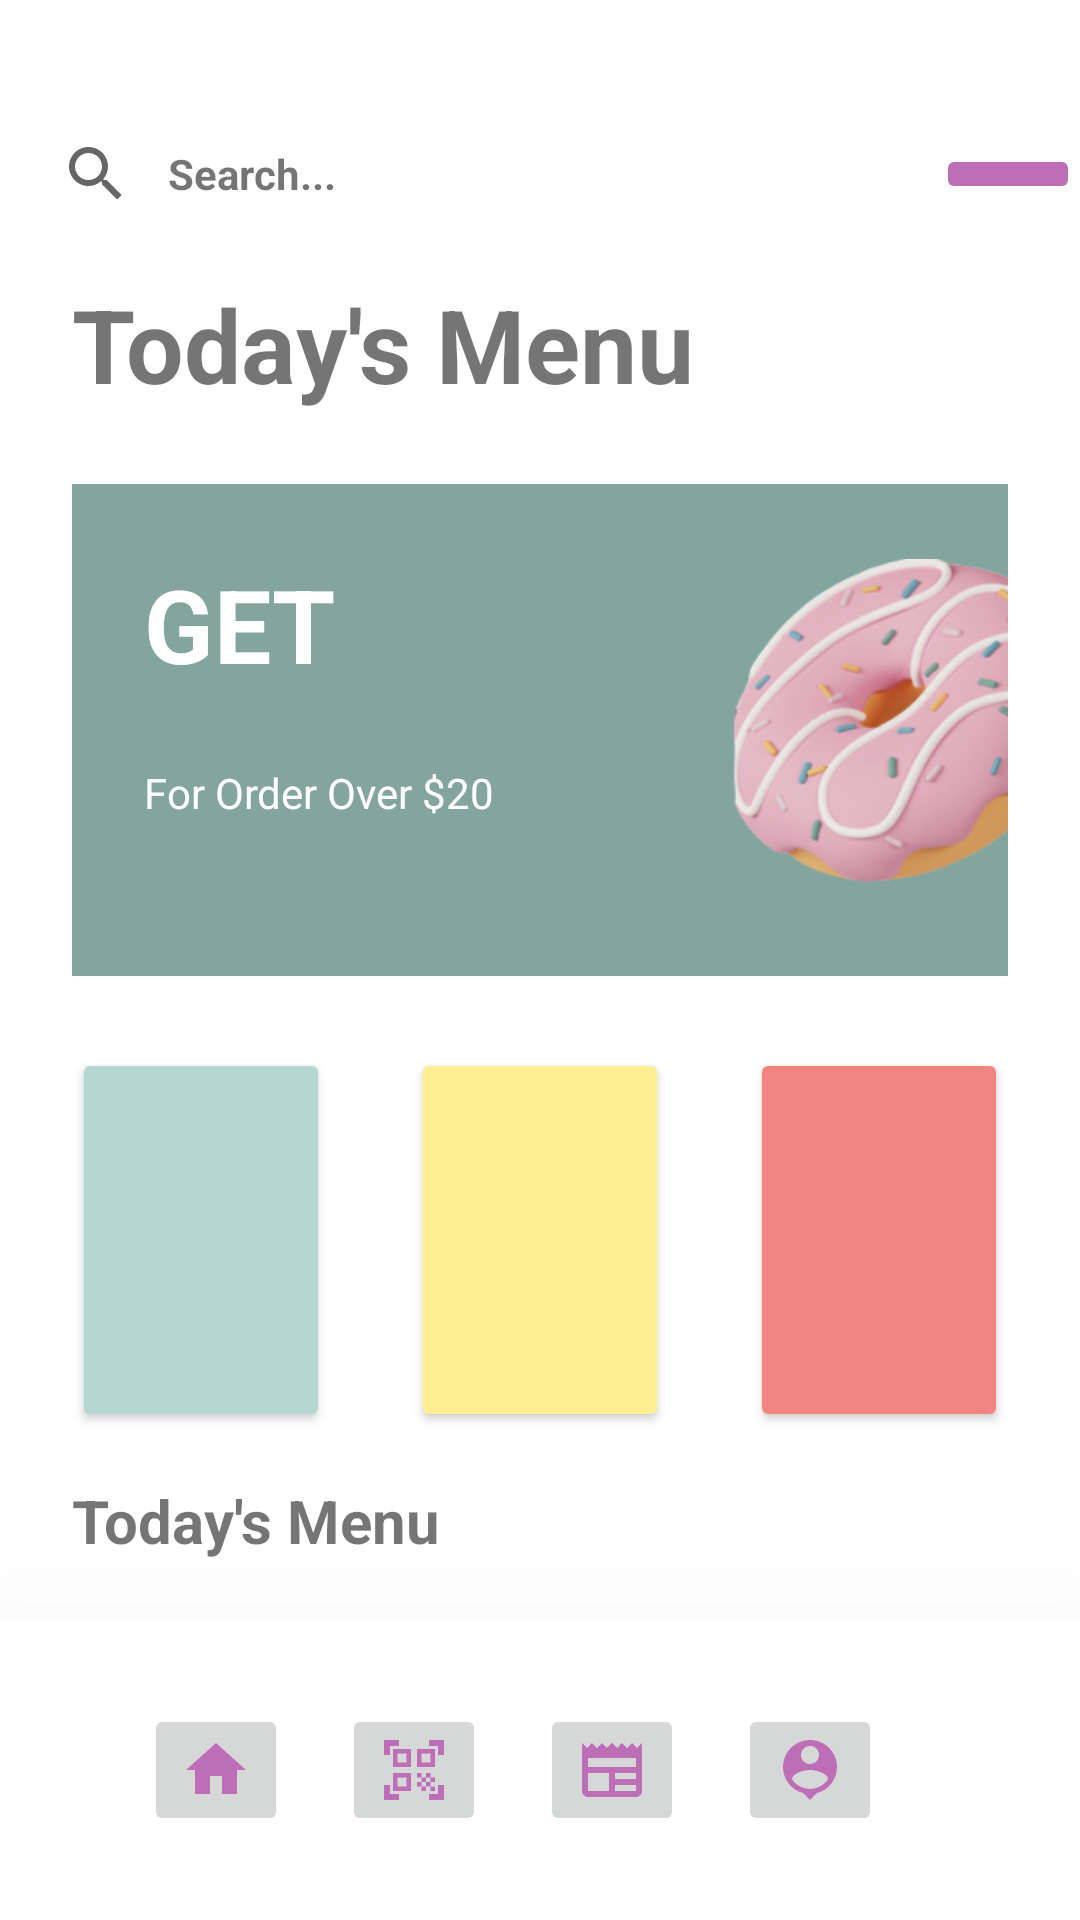

Write the Android layout XML for this screen, with the resource values it uses.
<!-- AndroidManifest.xml: application theme Theme.example -->
<!-- res/layout/activity_home.xml -->
<?xml version="1.0" encoding="utf-8"?>
<androidx.constraintlayout.widget.ConstraintLayout xmlns:android="http://schemas.android.com/apk/res/android"
    xmlns:app="http://schemas.android.com/apk/res-auto"
    xmlns:tools="http://schemas.android.com/tools"
    android:layout_width="match_parent"
    android:layout_height="match_parent"
    android:background="#FFFFFF">

    <LinearLayout
        android:id="@+id/linearLayout"
        android:layout_width="match_parent"
        android:layout_height="match_parent"
        android:orientation="vertical">

        <LinearLayout
            android:layout_width="match_parent"
            android:layout_height="wrap_content"
            android:layout_marginStart="8dp"
            android:layout_marginTop="48dp"
            android:orientation="horizontal">

            <SearchView
                android:layout_width="wrap_content"
                android:layout_height="match_parent"
                />

            <TextView
                android:id="@+id/textView4"
                android:layout_width="wrap_content"
                android:layout_height="match_parent"
                android:layout_weight="1"
                android:backgroundTint="#000000"
                android:gravity="center_vertical"
                android:text="Search..."
                android:textStyle="bold" />

            <ImageButton
                android:id="@+id/imageButton"
                android:layout_width="48dp"
                android:layout_height="wrap_content"
                android:layout_gravity="end"
                android:backgroundTint="#BE6DB7"
                app:srcCompat="@drawable/baseline_filter_alt_24" />
        </LinearLayout>

        <LinearLayout
            android:id="@+id/linearLayout2"
            android:layout_width="match_parent"
            android:layout_height="wrap_content"
            android:orientation="vertical"
            android:padding="24dp">

            <TextView
                android:id="@+id/textView5"
                android:layout_width="wrap_content"
                android:layout_height="wrap_content"
                android:text="Today's Menu"
                android:textSize="34sp"
                android:textStyle="bold" />

            <LinearLayout
                android:layout_width="wrap_content"
                android:layout_height="wrap_content"
                android:orientation="vertical">

                <LinearLayout
                    android:layout_width="358dp"
                    android:layout_height="164dp"
                    android:layout_marginTop="24dp"
                    android:background="#84A59D"
                    android:orientation="vertical"

                    >

                    <LinearLayout
                        android:layout_width="match_parent"
                        android:layout_height="match_parent"
                        android:orientation="horizontal">

                        <LinearLayout
                            android:layout_width="wrap_content"
                            android:layout_height="match_parent"
                            android:orientation="vertical">

                            <TextView
                                android:id="@+id/textView6"
                                android:layout_width="wrap_content"
                                android:layout_height="wrap_content"
                                android:paddingStart="24dp"
                                android:paddingLeft="24dp"
                                android:paddingTop="24dp"
                                android:text="GET"
                                android:textColor="#FFFFFF"
                                android:textSize="34sp"
                                android:textStyle="bold" />

                            <TextView
                                android:id="@+id/textView7"
                                android:layout_width="wrap_content"
                                android:layout_height="wrap_content"
                                android:paddingStart="24dp"
                                android:paddingLeft="24dp"
                                android:paddingTop="24dp"
                                android:text="For Order Over $20"
                                android:textColor="#FFFFFF" />

                        </LinearLayout>

                        <ImageView
                            android:id="@+id/imageView"
                            android:layout_width="125dp"
                            android:layout_height="125dp"
                            android:layout_gravity="center"
                            android:layout_marginStart="72dp"
                            android:layout_marginLeft="72dp"
                            app:srcCompat="@drawable/donuts" />
                    </LinearLayout>

                </LinearLayout>

            </LinearLayout>

            <LinearLayout
                android:layout_width="wrap_content"
                android:layout_height="wrap_content"
                android:layout_marginTop="24dp"
                android:orientation="horizontal">

                <Button
                    android:id="@+id/button2"
                    android:layout_width="100dp"
                    android:layout_height="128dp"
                    android:layout_marginEnd="18dp"
                    android:layout_marginRight="18dp"
                    android:layout_weight="1"
                    android:backgroundTint="#B6D7CF"

                    />

                <Button
                    android:id="@+id/button13"
                    android:layout_width="100dp"
                    android:layout_height="128dp"
                    android:layout_marginStart="9dp"
                    android:layout_marginLeft="9dp"
                    android:layout_marginEnd="18dp"
                    android:layout_marginRight="18dp"
                    android:layout_weight="1"
                    android:backgroundTint="#FFEF92" />

                <Button
                    android:id="@+id/button14"
                    android:layout_width="100dp"
                    android:layout_height="128dp"
                    android:layout_marginStart="9dp"
                    android:layout_marginLeft="9dp"
                    android:layout_weight="1"
                    android:backgroundTint="#F28482" />
            </LinearLayout>

            <TextView
                android:id="@+id/textView9"
                android:layout_width="match_parent"
                android:layout_height="wrap_content"
                android:layout_marginTop="16dp"
                android:text="Today's Menu"
                android:textSize="20sp"
                android:textStyle="bold" />

            <Button
                android:id="@+id/button15"
                android:layout_width="358dp"
                android:layout_height="128dp"
                android:layout_marginTop="16dp"
                android:backgroundTint="#F8F8F8" />


        </LinearLayout>

    </LinearLayout>

    <LinearLayout
        android:layout_width="match_parent"
        android:layout_height="100dp"
        android:background="#FFFFFF"
        android:backgroundTint="#FFFFFF"
        android:backgroundTintMode="src_in"
        android:clipToOutline="true"
        android:elevation="50dp"
        android:foreground="@drawable/border_radius"
        android:foregroundGravity="center"
        android:gravity="center"
        android:outlineProvider="background"
        android:padding="0dp"
        android:translationZ="6dp"
        app:layout_constraintBottom_toBottomOf="parent"
        app:layout_constraintEnd_toEndOf="parent"
        app:layout_constraintStart_toStartOf="parent">

        <ImageButton
            android:id="@+id/imageButton2"
            android:layout_width="wrap_content"
            android:layout_height="wrap_content"
            android:layout_gravity="center"
            android:layout_marginEnd="18dp"
            android:layout_marginRight="18dp"
            app:srcCompat="@drawable/baseline_home_24" />

        <ImageButton
            android:id="@+id/imageButton3"
            android:layout_width="wrap_content"
            android:layout_height="wrap_content"
            android:layout_gravity="center"
            android:layout_marginEnd="18dp"
            android:layout_marginRight="18dp"
            app:srcCompat="@drawable/baseline_qr_code_scanner_24" />

        <ImageButton
            android:id="@+id/imageButton4"
            android:layout_width="wrap_content"
            android:layout_height="wrap_content"
            android:layout_gravity="center"
            android:layout_marginEnd="18dp"
            android:layout_marginRight="18dp"
            app:srcCompat="@drawable/baseline_newspaper_24" />

        <ImageButton
            android:id="@+id/imageButton5"
            android:layout_width="wrap_content"
            android:layout_height="wrap_content"
            android:layout_gravity="center"
            android:layout_marginEnd="18dp"
            android:layout_marginRight="18dp"
            app:srcCompat="@drawable/baseline_person_pin_24" />
    </LinearLayout>


</androidx.constraintlayout.widget.ConstraintLayout>
<!-- resources referenced by this layout -->
<resources>
  <!-- drawable baseline_home_24 (drawable) -->
  <vector android:height="24dp" android:tint="#BE6DB7"
      android:viewportHeight="24" android:viewportWidth="24"
      android:width="24dp" xmlns:android="http://schemas.android.com/apk/res/android">
      <path android:fillColor="@android:color/white" android:pathData="M10,20v-6h4v6h5v-8h3L12,3 2,12h3v8z"/>
  </vector>
  <!-- drawable baseline_newspaper_24 (drawable) -->
  <vector android:height="24dp" android:tint="#BE6DB7"
      android:viewportHeight="24" android:viewportWidth="24"
      android:width="24dp" xmlns:android="http://schemas.android.com/apk/res/android">
      <path android:fillColor="@android:color/white" android:pathData="M22,3l-1.67,1.67L18.67,3L17,4.67L15.33,3l-1.66,1.67L12,3l-1.67,1.67L8.67,3L7,4.67L5.33,3L3.67,4.67L2,3v16c0,1.1 0.9,2 2,2l16,0c1.1,0 2,-0.9 2,-2V3zM11,19H4v-6h7V19zM20,19h-7v-2h7V19zM20,15h-7v-2h7V15zM20,11H4V8h16V11z"/>
  </vector>
  <!-- drawable baseline_person_pin_24 (drawable) -->
  <vector android:height="24dp" android:tint="#BE6DB7"
      android:viewportHeight="24" android:viewportWidth="24"
      android:width="24dp" xmlns:android="http://schemas.android.com/apk/res/android">
      <path android:fillColor="@android:color/white" android:pathData="M12,2c-4.97,0 -9,4.03 -9,9 0,4.17 2.84,7.67 6.69,8.69L12,22l2.31,-2.31C18.16,18.67 21,15.17 21,11c0,-4.97 -4.03,-9 -9,-9zM12,4c1.66,0 3,1.34 3,3s-1.34,3 -3,3 -3,-1.34 -3,-3 1.34,-3 3,-3zM12,18.3c-2.5,0 -4.71,-1.28 -6,-3.22 0.03,-1.99 4,-3.08 6,-3.08 1.99,0 5.97,1.09 6,3.08 -1.29,1.94 -3.5,3.22 -6,3.22z"/>
  </vector>
  <!-- drawable baseline_qr_code_scanner_24 (drawable) -->
  <vector android:height="24dp" android:tint="#BE6DB7"
      android:viewportHeight="24" android:viewportWidth="24"
      android:width="24dp" xmlns:android="http://schemas.android.com/apk/res/android">
      <path android:fillColor="@android:color/white" android:pathData="M9.5,6.5v3h-3v-3H9.5M11,5H5v6h6V5L11,5zM9.5,14.5v3h-3v-3H9.5M11,13H5v6h6V13L11,13zM17.5,6.5v3h-3v-3H17.5M19,5h-6v6h6V5L19,5zM13,13h1.5v1.5H13V13zM14.5,14.5H16V16h-1.5V14.5zM16,13h1.5v1.5H16V13zM13,16h1.5v1.5H13V16zM14.5,17.5H16V19h-1.5V17.5zM16,16h1.5v1.5H16V16zM17.5,14.5H19V16h-1.5V14.5zM17.5,17.5H19V19h-1.5V17.5zM22,7h-2V4h-3V2h5V7zM22,22v-5h-2v3h-3v2H22zM2,22h5v-2H4v-3H2V22zM2,2v5h2V4h3V2H2z"/>
  </vector>
  <!-- drawable border_radius (drawable) -->
  <?xml version="1.0" encoding="utf-8"?>
  <shape xmlns:android="http://schemas.android.com/apk/res/android">
      <solid android:color="#00FFFFFF" />
      <stroke
          android:width="2dp"
          android:color="#FFFFFF" />
      <corners
          android:radius="20dp" />
  </shape>
  <!-- drawable donuts: png bitmap (drawable, 52115 bytes) -->
  <style name="Theme.example" parent="Theme.MaterialComponents.DayNight.DarkActionBar">
          
          <item name="colorPrimary">@color/purple_500</item>
          <item name="colorPrimaryVariant">@color/purple_700</item>
          <item name="colorOnPrimary">@color/white</item>
          
          <item name="colorSecondary">@color/teal_200</item>
          <item name="colorSecondaryVariant">@color/teal_700</item>
          <item name="colorOnSecondary">@color/black</item>
          
          <item name="android:statusBarColor" tools:targetApi="21">?attr/colorPrimaryVariant</item>
          
      </style>
  <!-- not gathered from this repository: default colours our renderer supplied (Android Studio template values) -->
  <color name="purple_500">#FF6200EE</color>
  <color name="purple_700">#FF3700B3</color>
  <color name="teal_200">#FF03DAC5</color>
  <color name="teal_700">#FF018786</color>
  <color name="black">#FF000000</color>
  <color name="white">#FFFFFFFF</color>
</resources>
